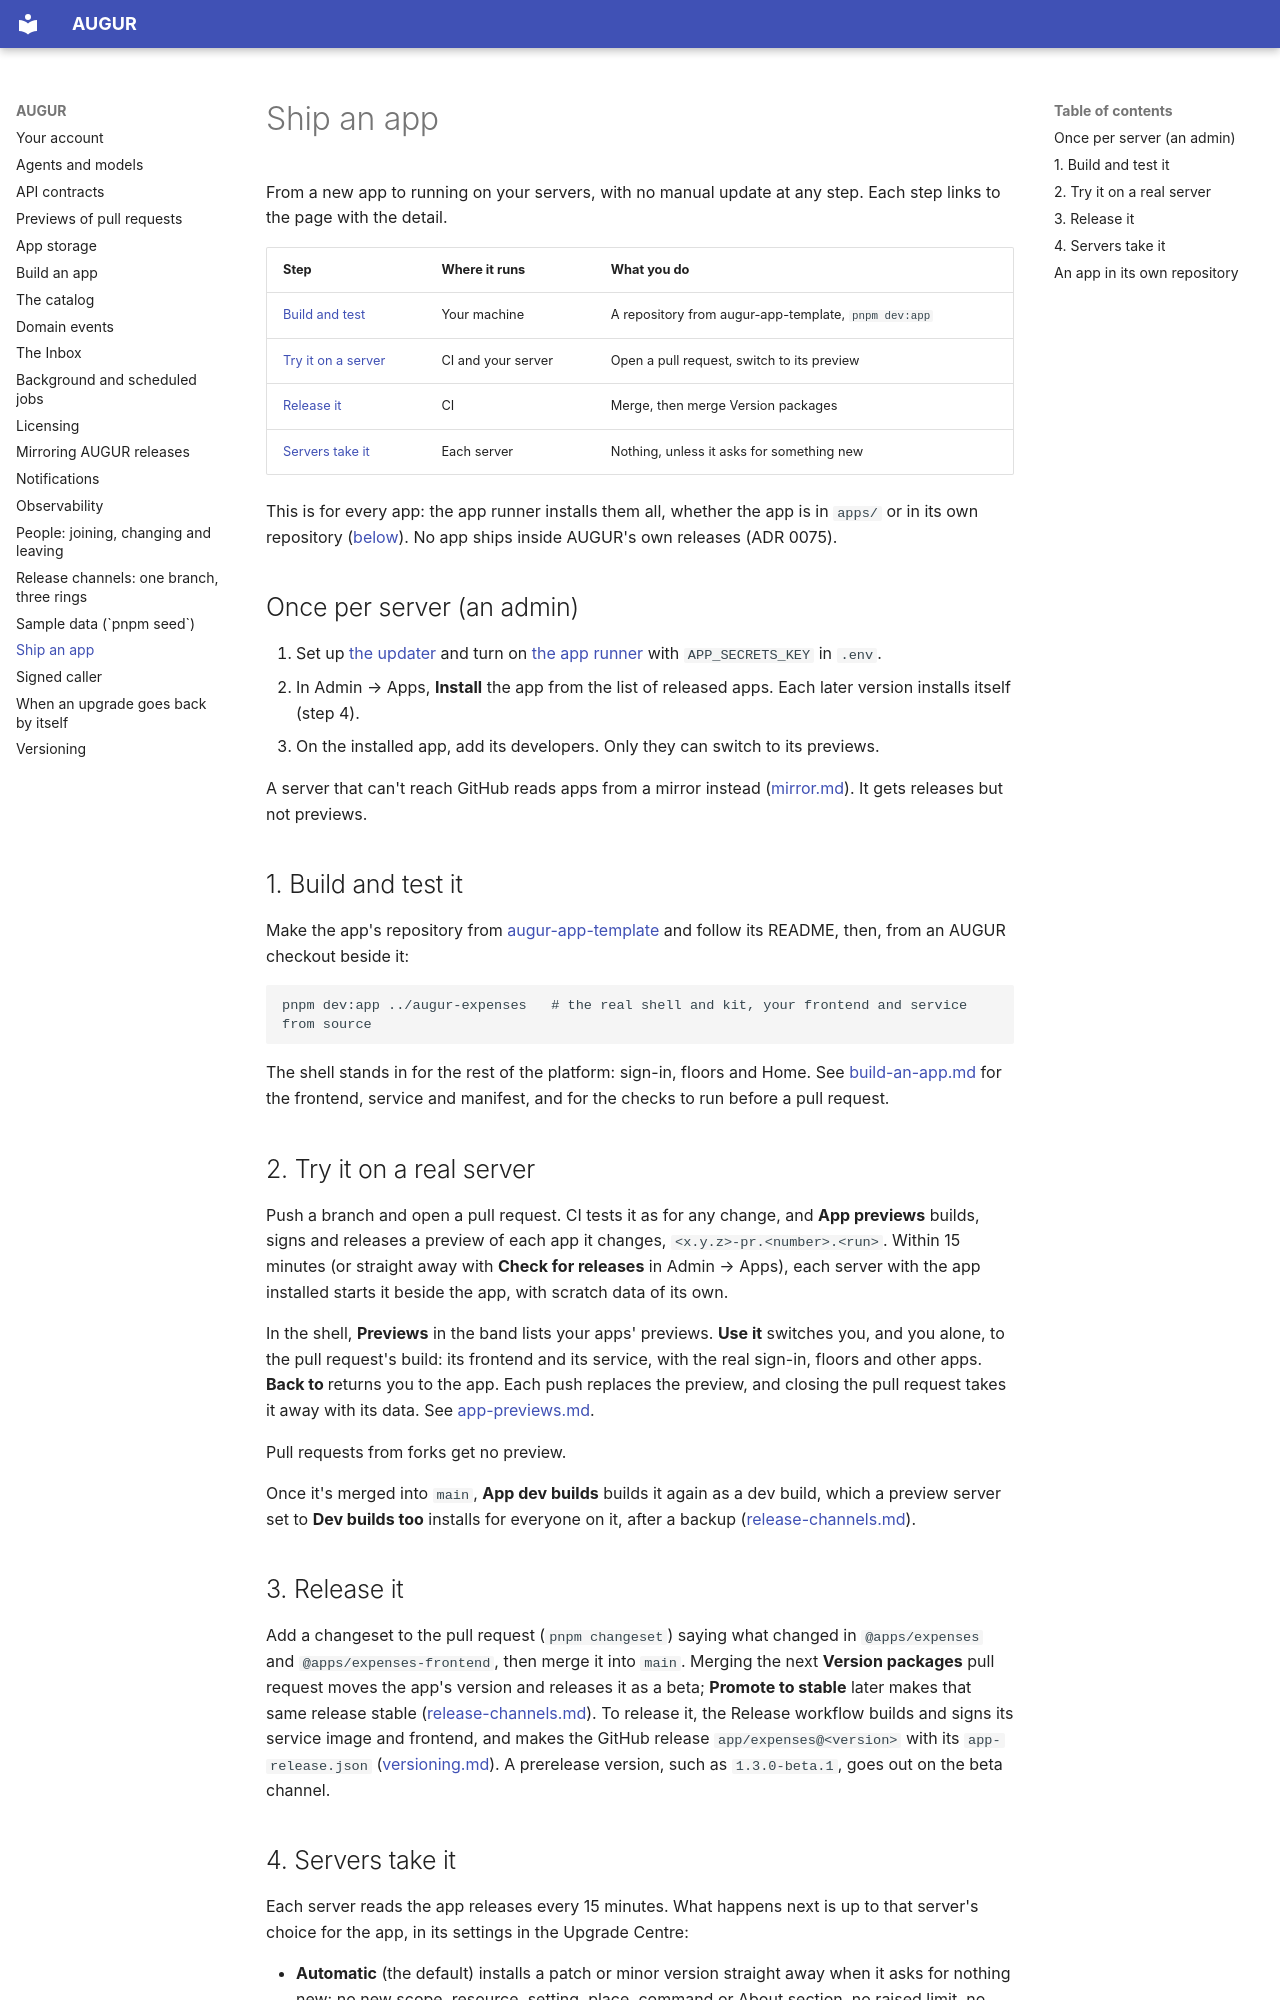

repository: harry-burton-dev/augur · page: ship-an-app/index.html · generator: mkdocs

# Ship an app

From a new app to running on your servers, with no manual update at any step. Each step links to the page with the detail.

| Step | Where it runs | What you do |
| --- | --- | --- |
| [Build and test](#1-build-and-test-it) | Your machine | A repository from augur-app-template, `pnpm dev:app` |
| [Try it on a server](#2-try-it-on-a-real-server) | CI and your server | Open a pull request, switch to its preview |
| [Release it](#3-release-it) | CI | Merge, then merge Version packages |
| [Servers take it](#4-servers-take-it) | Each server | Nothing, unless it asks for something new |

This is for every app: the app runner installs them all, whether the app is in `apps/` or in its own repository ([below](#an-app-in-its-own-repository)). No app ships inside AUGUR's own releases (ADR 0075).

## Once per server (an admin)

1. Set up [the updater](src/content/docs/run/updater.md) and turn on [the app runner](src/content/docs/run/app-runner.md) with `APP_SECRETS_KEY` in `.env`.
2. In Admin → Apps, **Install** the app from the list of released apps. Each later version installs itself (step 4).
3. On the installed app, add its developers. Only they can switch to its previews.

A server that can't reach GitHub reads apps from a mirror instead ([mirror.md](mirror.md#mirror-apps)). It gets releases but not previews.

## 1. Build and test it

Make the app's repository from [augur-app-template](https://github.com/harry-burton-dev/augur-app-template) and follow its README, then, from an AUGUR checkout beside it:

```sh
pnpm dev:app ../augur-expenses   # the real shell and kit, your frontend and service from source
```

The shell stands in for the rest of the platform: sign-in, floors and Home. See [build-an-app.md](build-an-app.md) for the frontend, service and manifest, and for the checks to run before a pull request.

## 2. Try it on a real server

Push a branch and open a pull request. CI tests it as for any change, and **App previews** builds, signs and releases a preview of each app it changes, `<x.y.z>-pr.<number>.<run>`. Within 15 minutes (or straight away with **Check for releases** in Admin → Apps), each server with the app installed starts it beside the app, with scratch data of its own.

In the shell, **Previews** in the band lists your apps' previews. **Use it** switches you, and you alone, to the pull request's build: its frontend and its service, with the real sign-in, floors and other apps. **Back to <version>** returns you to the app. Each push replaces the preview, and closing the pull request takes it away with its data. See [app-previews.md](app-previews.md).

Pull requests from forks get no preview.

Once it's merged into `main`, **App dev builds** builds it again as a dev build, which a preview server set to **Dev builds too** installs for everyone on it, after a backup ([release-channels.md](release-channels.md#dev-builds)).

## 3. Release it

Add a changeset to the pull request (`pnpm changeset`) saying what changed in `@apps/expenses` and `@apps/expenses-frontend`, then merge it into `main`. Merging the next **Version packages** pull request moves the app's version and releases it as a beta; **Promote to stable** later makes that same release stable ([release-channels.md](release-channels.md)). To release it, the Release workflow builds and signs its service image and frontend, and makes the GitHub release `app/expenses@<version>` with its `app-release.json` ([versioning.md](versioning.md#app-releases)). A prerelease version, such as `1.3.0-beta.1`, goes out on the beta channel.

## 4. Servers take it

Each server reads the app releases every 15 minutes. What happens next is up to that server's choice for the app, in its settings in the Upgrade Centre:

- **Automatic** (the default) installs a patch or minor version straight away when it asks for nothing new: no new scope, resource, setting, place, command or About section, no raised limit, no more kinds of floor, no bigger uploads or canvas, and the same signer. The registry compares the two versions' `asks` and manifests; taking something away asks for nothing.
- Anything else (a major version, or a version that asks for more) waits under **Needs you**, with the reason, until an admin installs it.
- **Ask first** makes every version wait, and **Hold** stays where it is.

An install starts the new version beside the old, checks `/healthz`, then switches over. A version that fails its checks is removed, and the old one keeps running. Every step is in Activity ([The app runner](src/content/docs/run/app-runner.md)).

To go back, use **Go back** on the app's page in the Upgrade Centre, or hold the shell at an earlier manifest ([versioning.md](versioning.md#going-back-to-an-earlier-app-version)).
